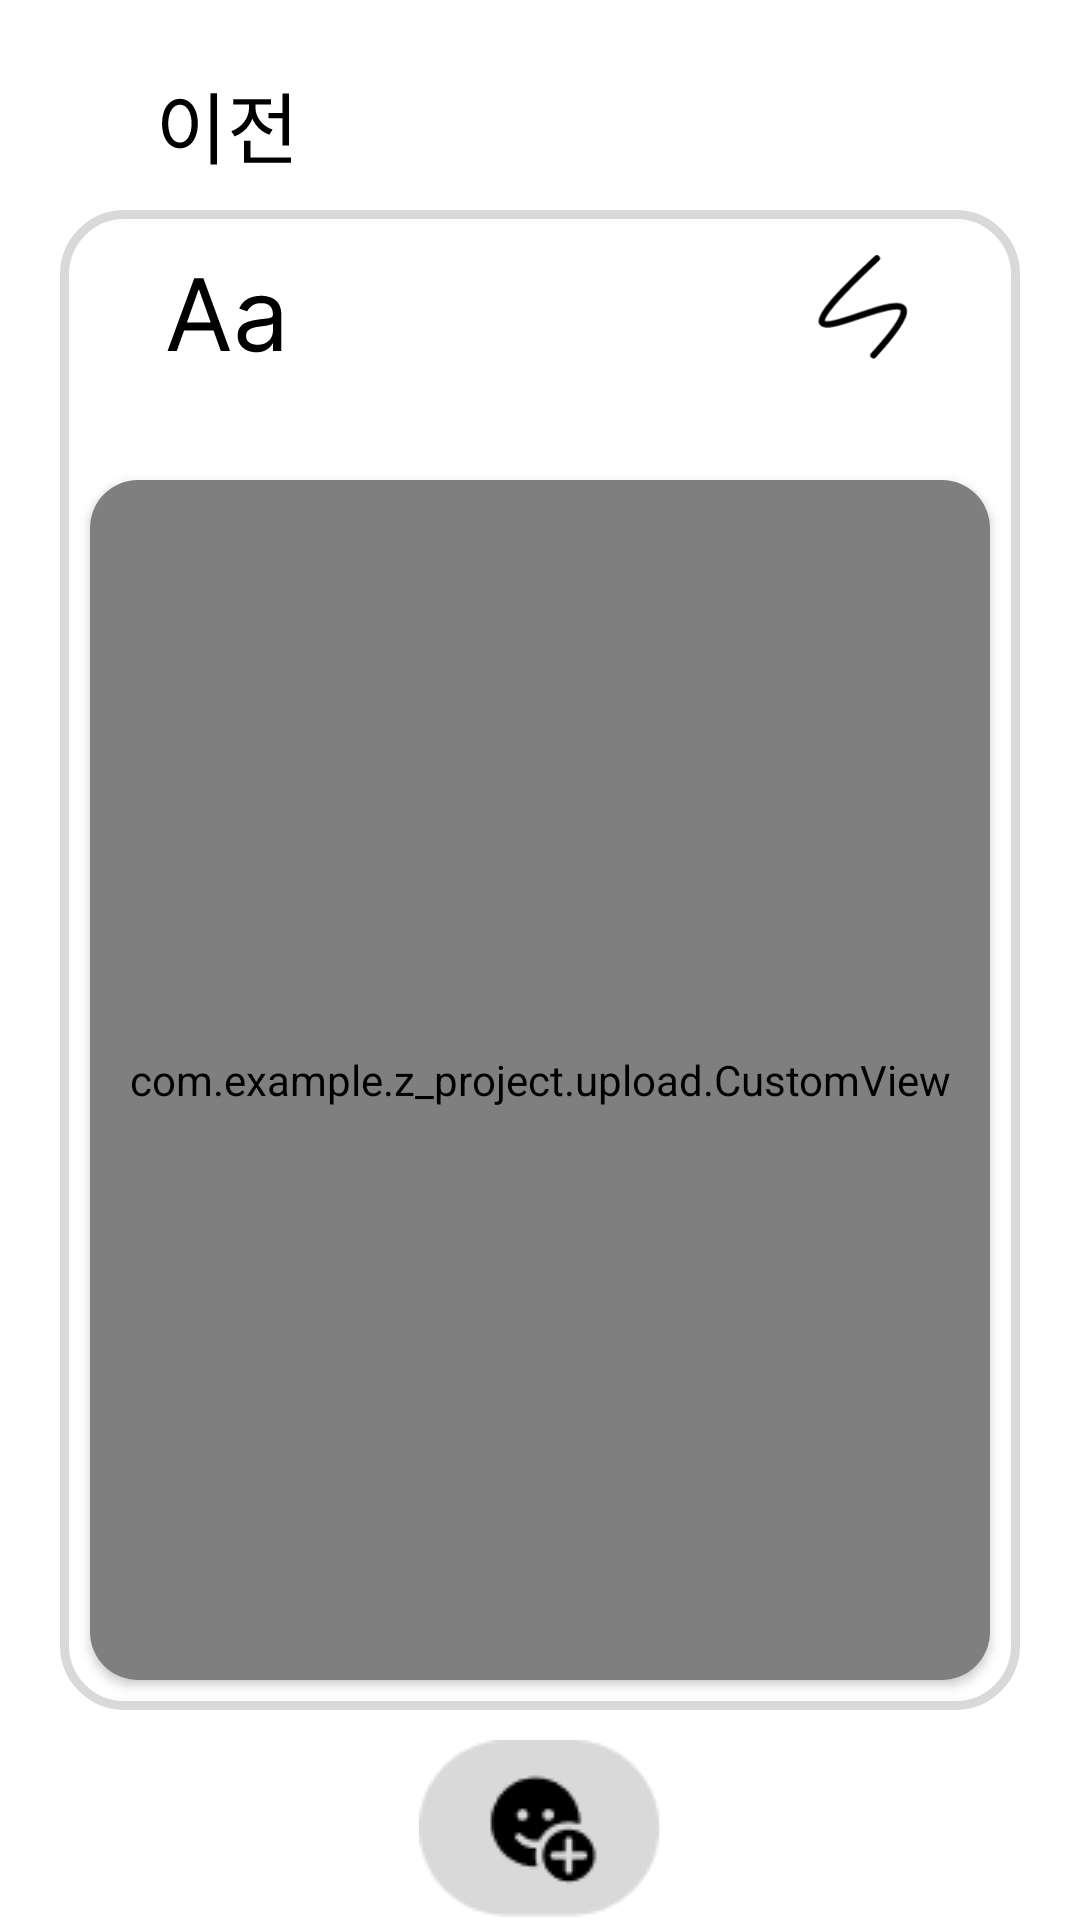

Reconstruct the res/layout file that produces this screen, plus the resources it refers to.
<!-- AndroidManifest.xml: application theme Theme.Z_project -->
<!-- res/layout/fragment_deco.xml -->
<?xml version="1.0" encoding="utf-8"?>
<androidx.constraintlayout.widget.ConstraintLayout
    xmlns:android="http://schemas.android.com/apk/res/android"
    xmlns:tools="http://schemas.android.com/tools"
    xmlns:app="http://schemas.android.com/apk/res-auto"
    android:layout_width="match_parent"
    android:layout_height="match_parent"
    android:background="#FFFFFF">


    <FrameLayout
        android:id="@+id/decoBG"
        android:layout_width="320dp"
        android:layout_height="500dp"
        android:background="@drawable/cam_bg_rec"
        app:layout_constraintTop_toTopOf="parent"
        app:layout_constraintBottom_toBottomOf="parent"
        app:layout_constraintStart_toStartOf="parent"
        app:layout_constraintEnd_toEndOf="parent">

        <androidx.cardview.widget.CardView
            android:id="@+id/card_view"
            android:layout_width="300dp"
            android:layout_height="wrap_content"
            app:cardCornerRadius="16dp"
            android:layout_gravity="center|bottom"
            android:adjustViewBounds="true"
            android:layout_marginBottom="10dp">

            <com.example.z_project.upload.CustomView
                android:padding="10dp"
                android:id="@+id/photo"
                android:layout_width="300dp"
                android:layout_height="400dp"
                android:background="#EEEEEE"
                android:clipToOutline="true"
                tools:ignore="ContentDescription" />

            <EditText
                android:id="@+id/myEditText"
                android:layout_width="wrap_content"
                android:layout_height="wrap_content"
                android:layout_gravity="center|bottom"
                android:layout_margin="50dp"
                android:gravity="center"
                android:enabled="false"
                android:textSize="28dp"
                android:minWidth="50dp"
                android:background="@drawable/background_upload_text"
                android:inputType="text"
                android:padding="6dp"
                android:maxLength="10"
                android:textColor="@android:color/black"
                android:visibility="gone"
                />
        </androidx.cardview.widget.CardView>

        <ImageView
            android:id="@+id/drawBtn"
            android:layout_width="35dp"
            android:layout_height="35dp"
            android:layout_gravity="top|end"
            android:layout_marginEnd="35dp"
            android:layout_marginTop="15dp"
            android:contentDescription="@null"
            app:srcCompat="@drawable/sss_img"
            android:clickable="true"
            android:focusable="true" />

        <LinearLayout
            android:id="@+id/colorButtonsLayout"
            android:layout_width="210dp"
            android:layout_height="35dp"
            android:gravity="center"
            android:orientation="horizontal"
            android:layout_marginTop="15dp"
            android:layout_marginStart="30dp"
            android:visibility="gone">

            <ImageView
                android:id="@+id/btnRed"
                android:layout_width="wrap_content"
                android:layout_height="wrap_content"
                android:layout_weight="10"
                app:srcCompat="@drawable/red" />

            <ImageView
                android:id="@+id/btnGreen"
                android:layout_width="wrap_content"
                android:layout_height="wrap_content"
                android:layout_weight="10"
                app:srcCompat="@drawable/green" />

            <ImageView
                android:id="@+id/btnBlue"
                android:layout_width="wrap_content"
                android:layout_height="wrap_content"
                android:layout_weight="10"
                app:srcCompat="@drawable/blue" />

            <ImageView
                android:id="@+id/btnBlack"
                android:layout_width="wrap_content"
                android:layout_height="wrap_content"
                android:layout_weight="10"
                app:srcCompat="@drawable/black" />

            <ImageView
                android:id="@+id/btnYellow"
                android:layout_width="wrap_content"
                android:layout_height="wrap_content"
                android:layout_weight="10"
                app:srcCompat="@drawable/yellow" />

            <ImageView
                android:id="@+id/btnWhite"
                android:layout_width="wrap_content"
                android:layout_height="wrap_content"
                android:layout_weight="10"
                app:srcCompat="@drawable/white" />

        </LinearLayout>

        <ImageView
            android:id="@+id/aaBtn"
            android:layout_width="40dp"
            android:layout_height="40dp"
            android:layout_gravity="top|start"
            android:layout_marginStart="35dp"
            android:layout_marginTop="15dp"
            android:clickable="true"
            android:contentDescription="@null"
            android:focusable="true"
            android:text="활성화 버튼"
            app:srcCompat="@drawable/aa_img"
            tools:ignore="ContentDescription" />

    </FrameLayout>


    <ImageView
        android:id="@+id/emoji"
        android:layout_width="wrap_content"
        android:layout_height="wrap_content"
        android:contentDescription="@null"
        app:layout_constraintTop_toBottomOf="@+id/decoBG"
        app:layout_constraintStart_toStartOf="parent"
        app:layout_constraintEnd_toEndOf="parent"
        android:layout_marginTop="10dp"
        android:layout_centerHorizontal="true"
        app:srcCompat="@drawable/emoji" />

    <ImageView
        android:id="@+id/undoButton"
        android:layout_width="50dp"
        android:layout_height="25dp"
        app:srcCompat="@drawable/clear"
        app:layout_constraintBottom_toTopOf="@+id/decoBG"
        app:layout_constraintLeft_toLeftOf="parent"
        android:layout_marginBottom="15dp"
        android:layout_marginStart="50dp"
        android:text="Undo"
        android:contentDescription="delete"/>

</androidx.constraintlayout.widget.ConstraintLayout>
<!-- resources referenced by this layout -->
<resources>
  <!-- drawable background_upload_text (drawable) -->
  <shape xmlns:android="http://schemas.android.com/apk/res/android">
      <solid android:color="#D9D9D9"/> 
      <corners android:radius="50dp"/> 
  </shape>
  <!-- drawable black (drawable) -->
  <vector xmlns:android="http://schemas.android.com/apk/res/android"
      android:width="30dp"
      android:height="30dp"
      android:viewportWidth="30"
      android:viewportHeight="30">
    <path
        android:strokeWidth="1"
        android:pathData="M15,15m-14.5,0a14.5,14.5 0,1 1,29 0a14.5,14.5 0,1 1,-29 0"
        android:fillColor="#000000"
        android:strokeColor="#9E9E9E"/>
  </vector>
  <!-- drawable blue (drawable) -->
  <vector xmlns:android="http://schemas.android.com/apk/res/android"
      android:width="30dp"
      android:height="30dp"
      android:viewportWidth="30"
      android:viewportHeight="30">
    <path
        android:strokeWidth="1"
        android:pathData="M15,15m-14.5,0a14.5,14.5 0,1 1,29 0a14.5,14.5 0,1 1,-29 0"
        android:fillColor="#1E12FF"
        android:strokeColor="#9E9E9E"/>
  </vector>
  <!-- drawable green (drawable) -->
  <vector xmlns:android="http://schemas.android.com/apk/res/android"
      android:width="30dp"
      android:height="30dp"
      android:viewportWidth="30"
      android:viewportHeight="30">
    <path
        android:strokeWidth="1"
        android:pathData="M15,15m-14.5,0a14.5,14.5 0,1 1,29 0a14.5,14.5 0,1 1,-29 0"
        android:fillColor="#00C914"
        android:strokeColor="#9E9E9E"/>
  </vector>
  <!-- drawable red (drawable) -->
  <vector xmlns:android="http://schemas.android.com/apk/res/android"
      android:width="30dp"
      android:height="30dp"
      android:viewportWidth="30"
      android:viewportHeight="30">
    <path
        android:strokeWidth="1"
        android:pathData="M15,15m-14.5,0a14.5,14.5 0,1 1,29 0a14.5,14.5 0,1 1,-29 0"
        android:fillColor="#FF0000"
        android:strokeColor="#9E9E9E"/>
  </vector>
  <!-- drawable sss_img (drawable) -->
  <vector xmlns:android="http://schemas.android.com/apk/res/android"
      android:width="29dp"
      android:height="33dp"
      android:viewportWidth="29"
      android:viewportHeight="33">
    <path
        android:pathData="M18.986,1.065C-34.134,50.669 55.571,-9.847 17.956,31.506"
        android:strokeWidth="2"
        android:fillColor="#00000000"
        android:strokeColor="#000000"
        android:strokeLineCap="round"/>
  </vector>
  <!-- drawable white (drawable) -->
  <vector xmlns:android="http://schemas.android.com/apk/res/android"
      android:width="30dp"
      android:height="30dp"
      android:viewportWidth="30"
      android:viewportHeight="30">
    <path
        android:strokeWidth="1"
        android:pathData="M15,15m-14.5,0a14.5,14.5 0,1 1,29 0a14.5,14.5 0,1 1,-29 0"
        android:fillColor="#ffffff"
        android:strokeColor="#9E9E9E"/>
  </vector>
  <!-- drawable yellow (drawable) -->
  <vector xmlns:android="http://schemas.android.com/apk/res/android"
      android:width="30dp"
      android:height="30dp"
      android:viewportWidth="30"
      android:viewportHeight="30">
    <path
        android:strokeWidth="1"
        android:pathData="M15,15m-14.5,0a14.5,14.5 0,1 1,29 0a14.5,14.5 0,1 1,-29 0"
        android:fillColor="#FFE500"
        android:strokeColor="#9E9E9E"/>
  </vector>
  <style name="Theme.Z_project" parent="Base.Theme.Z_project" />
  <color name="white">#FFFFFFFF</color>
  <color name="main_gray">#D9D9D9</color>
  <style name="Base.Theme.Z_project" parent="Theme.Material3.DayNight.NoActionBar">
          
          <item name="colorPrimary">@android:color/white</item>
          <item name="colorPrimaryDark">@android:color/white</item>
          <item name="android:windowLightStatusBar">true</item>
          
          
      </style>
</resources>
